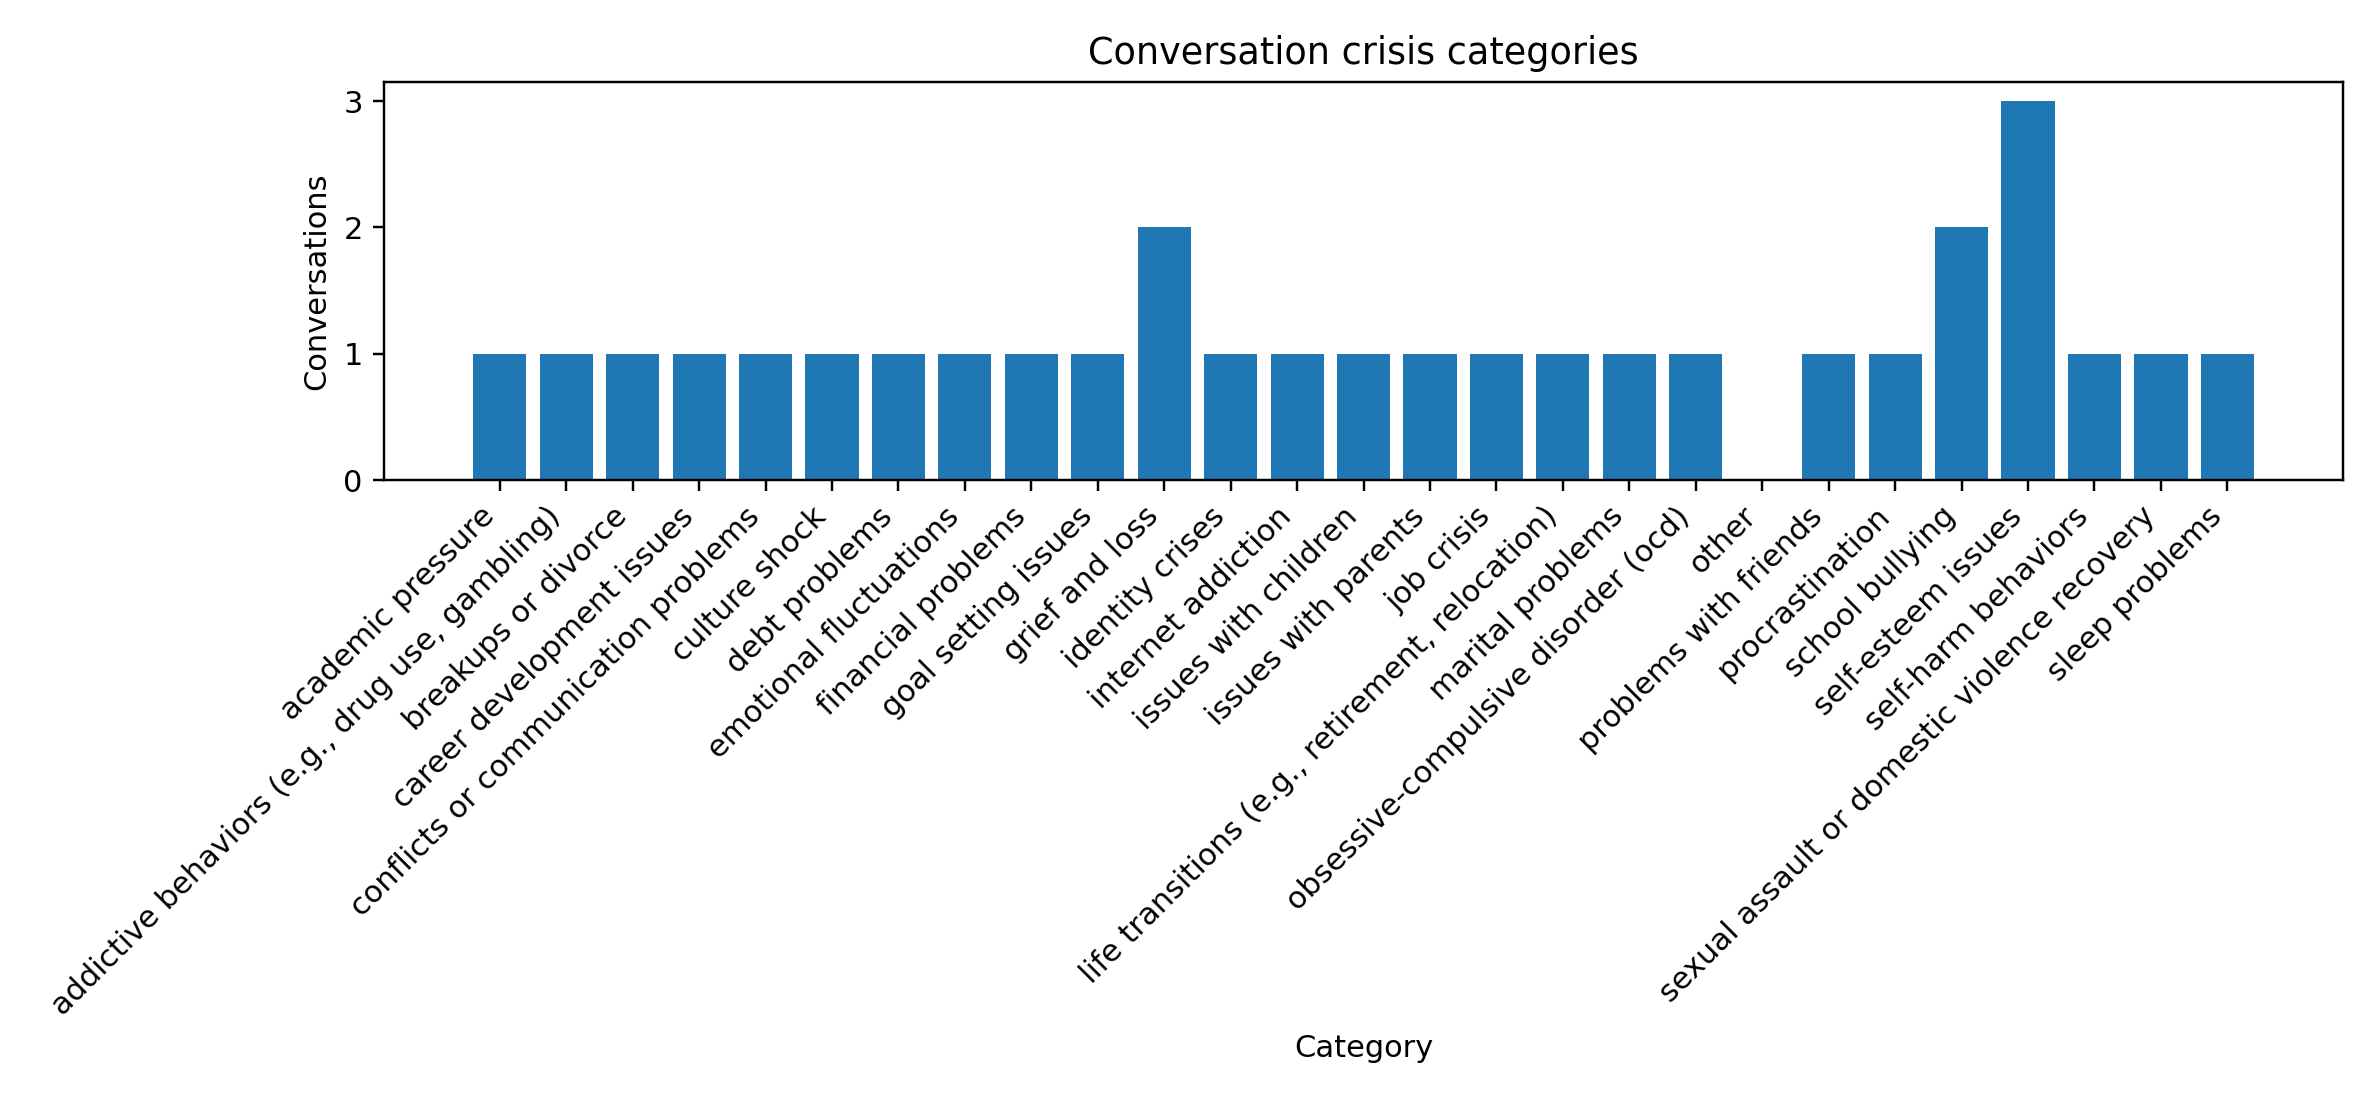

The table this chart was drawn from, first rows:
category, count
academic pressure, 1
addictive behaviors (e.g., drug use, gambling), 1
breakups or divorce, 1
career development issues, 1
conflicts or communication problems, 1
culture shock, 1
debt problems, 1
emotional fluctuations, 1
financial problems, 1
goal setting issues, 1
grief and loss, 2
identity crises, 1
internet addiction, 1
issues with children, 1
issues with parents, 1
job crisis, 1
life transitions (e.g., retirement, relocation), 1
marital problems, 1
obsessive-compulsive disorder (ocd), 1
other, 0
problems with friends, 1
procrastination, 1
school bullying, 2
self-esteem issues, 3
self-harm behaviors, 1
sexual assault or domestic violence reco…, 1
sleep problems, 1
